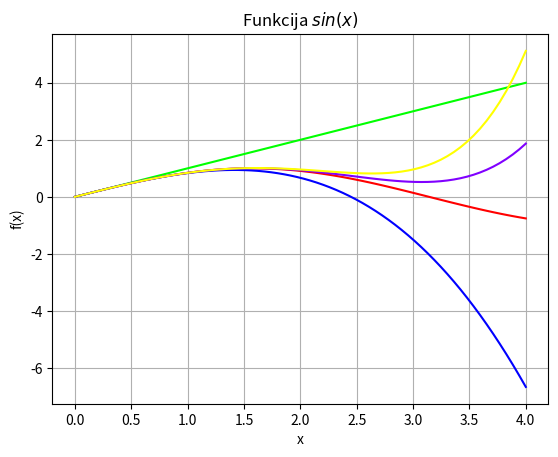

Source code (Python):
import sys
sys.path.append("/usr/local/anaconda3/lib/python3.6/site-packages")
import numpy

from numpy import *     # Importē skaitlisko metožu bibliotēkas funkcijas
x = linspace(0, 4, 70)  # Trešais arguments ir ģenerējamo elementu skaits
y = sin(x)



from matplotlib import pyplot as plt
plt.grid()
plt.xlabel('x')
plt.ylabel('f(x)')
plt.title('Funkcija $sin(x)$')
plt.plot(x, y, color = "#FF0000")   #red
y1 = x
plt.plot(x, y1, color = "#00FF00")  #green
y2 = y1 - x*x*x/(1*2*3)
plt.plot(x, y2, color = "#0000FF")  #blue
y3 = y2 + x*x*x*x*x/(1*2*3*4*5)
plt.plot(x, y3, color = "#8000FF")  #purple
y4 = y3 + x*x*x*x*x*x*x/(1*2*3*4*5*6*7)
plt.plot(x, y4, color = "#FFFF00")  #yellow
plt.show()
